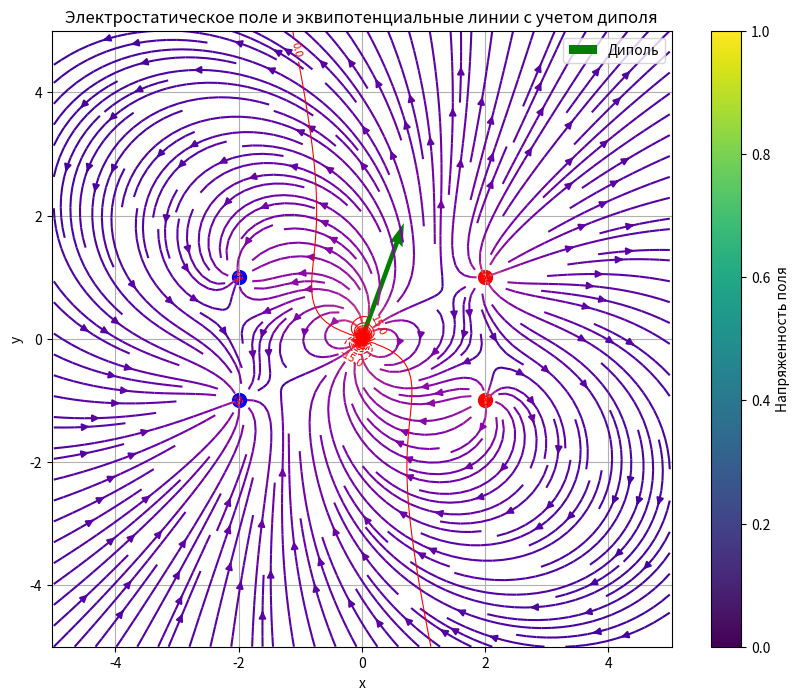

Recreate this plot in Python.
import numpy as np
import matplotlib.pyplot as plt

charges = [
    {"pos": np.array([2, -1]), "q": 1},  # Заряд +1 в точке (2, -1)
    {"pos": np.array([-2, -1]), "q": -1},  # Заряд -1 в точке (-2, -1)
    {"pos": np.array([2, 1]), "q": 1},
    {"pos": np.array([-2, 1]), "q": -1}
]

define_dipole = lambda position, magnitude, angle_deg: {
    "position": np.array(position),
    "p_vector": magnitude * np.array([
        np.cos(np.radians(angle_deg)),
        np.sin(np.radians(angle_deg))
    ])
}

dipole = define_dipole([0, 0], 2.0, 70)

x = np.linspace(-5, 5, 200)
y = np.linspace(-5, 5, 200)
X, Y = np.meshgrid(x, y)

V = np.zeros_like(X)
Ex = np.zeros_like(X)
Ey = np.zeros_like(Y)

for charge in charges:
    cx, cy = charge["pos"]
    q = charge["q"]

    dx = X - cx
    dy = Y - cy
    r_squared = dx**2 + dy**2
    r = np.sqrt(r_squared)

    r[r == 0] = 1e-9
    Ex += q * dx / r_squared
    Ey += q * dy / r_squared

    V += q / r

px, py = dipole["p_vector"]
cx, cy = dipole["position"]
r_squared_dipole = (X - cx)**2 + (Y - cy)**2
r_dipole = np.sqrt(r_squared_dipole)

r_dipole[r_dipole == 0] = 1e-9

Ex_dipole = (1 / r_squared_dipole**1.5) * (
    3 * (px * (X - cx) + py * (Y - cy)) * (X - cx) - px * r_squared_dipole
)
Ey_dipole = (1 / r_squared_dipole**1.5) * (
    3 * (px * (X - cx) + py * (Y - cy)) * (Y - cy) - py * r_squared_dipole
)

V_dipole = (px * (X - cx) + py * (Y - cy)) / r_squared_dipole**1.5

Ex += Ex_dipole
Ey += Ey_dipole
V += V_dipole

E_magnitude = np.sqrt(Ex**2 + Ey**2)
E_magnitude_normalized = E_magnitude**0.3

Ex_normalized = Ex / E_magnitude
Ey_normalized = Ey / E_magnitude

r_dipole_at_pos = dipole["position"] - dipole["position"]
r_squared_dipole_at_pos = np.sum(r_dipole_at_pos**2)
r_squared_dipole_at_pos = max(r_squared_dipole_at_pos, 1e-9)

Ex_at_dipole = (1 / r_squared_dipole_at_pos**1.5) * (
    3 * (px * r_dipole_at_pos[0] + py * r_dipole_at_pos[1]) * r_dipole_at_pos[0] - px * r_squared_dipole_at_pos
)
Ey_at_dipole = (1 / r_squared_dipole_at_pos**1.5) * (
    3 * (px * r_dipole_at_pos[0] + py * r_dipole_at_pos[1]) * r_dipole_at_pos[1] - py * r_squared_dipole_at_pos
)

E_at_dipole = np.array([Ex_at_dipole, Ey_at_dipole])

Force_on_dipole = dipole["p_vector"] * E_at_dipole
Force_magnitude = np.linalg.norm(Force_on_dipole)
Force_direction = Force_on_dipole / Force_magnitude if Force_magnitude != 0 else np.array([0, 0])
Moment_dipole = px * Ey_at_dipole - py * Ex_at_dipole

plt.figure(figsize=(10, 8))
plt.streamplot(
    X, Y, Ex_normalized, Ey_normalized, color=E_magnitude_normalized, cmap="plasma", linewidth=1.5, density=2
)
contour = plt.contour(X, Y, V, levels=200, colors="red", linewidths=0.8)
plt.clabel(contour, inline=True, fontsize=8, fmt="%.1f")

for charge in charges:
    plt.scatter(*charge["pos"], color="red" if charge["q"] > 0 else "blue", s=100)

plt.quiver(
    *dipole["position"], *dipole["p_vector"], angles="xy", scale_units="xy", scale=1, color="green", label="Диполь"
)

plt.title("Электростатическое поле и эквипотенциальные линии с учетом диполя")
plt.xlabel("x")
plt.ylabel("y")
plt.axis("equal")
plt.colorbar(label="Напряженность поля")
plt.grid(True)
plt.legend()
plt.show()

print(f"Модуль поля в месте диполя: {np.sqrt(E_at_dipole[0]**2 + E_at_dipole[1]**2)}")
print(f"Сила, действующая на диполь: {Force_on_dipole}")
print(f"Модуль силы, действующей на диполь: {Force_magnitude}")
print(f"Направление силы, действующей на диполь: {Force_direction}")
print(f"Момент силы, действующий на диполь: {Moment_dipole}")

